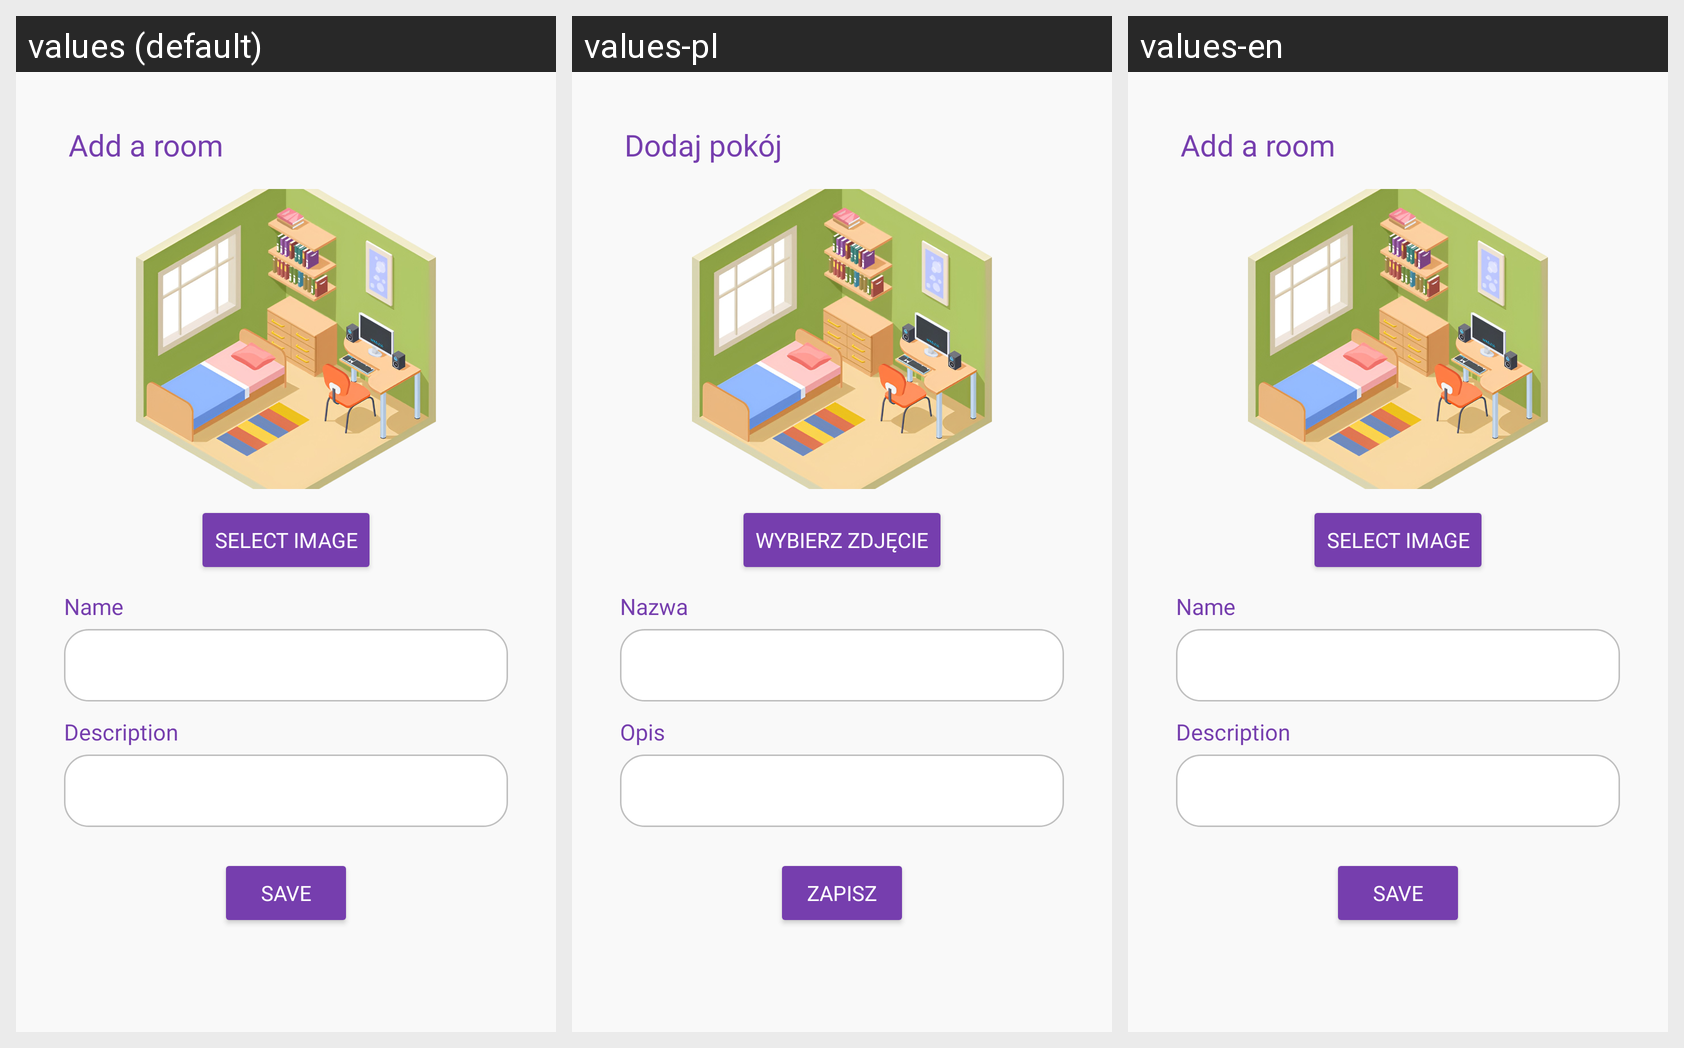

For this localized Android screen grid, give each drawn string resource with its value in every locale shown.
Android screen res/layout/activity_add_room.xml rendered under 3 locales, left to right: values (default), values-pl, values-en. Device: Nexus 5 (rendered at 1080×1920; each locale shown at half size, 540×960, under a caption strip naming it); theme Theme.Applant.
Strings drawn on this screen, with the default value and each locale's value (text and hints the layout hard-codes, and strings that could not be matched under every locale, appear in the picture but are not listed):

add_room
  values: Add a room
  values-pl: Dodaj pokój
  values-en: Add a room

select_image
  values: Select image
  values-pl: Wybierz zdjęcie
  values-en: Select image

name
  values: Name
  values-pl: Nazwa
  values-en: Name

description
  values: Description
  values-pl: Opis
  values-en: Description

save
  values: Save
  values-pl: Zapisz
  values-en: Save
